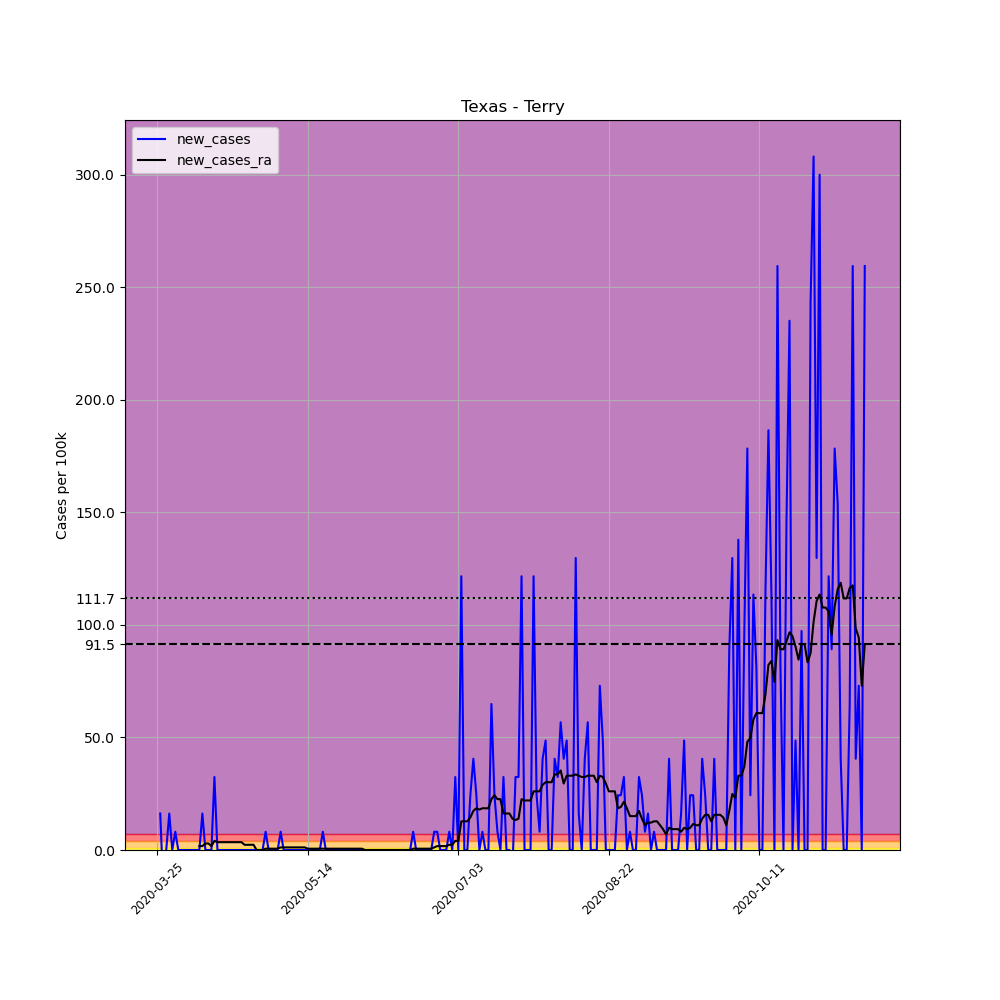

Source data for this figure (header and first rows):
, date, county, state, fips, cases, deaths, COUNTY, STNAME, CTYNAME, POPESTIMATE2019, per_100k, new_cases, new_cases_ra
359451, 2020-03-25, Terry, Texas, 48445, 1, 0, 445, Texas, Terry, 12337, 8.106, , 
359452, 2020-03-26, Terry, Texas, 48445, 3, 0, 445, Texas, Terry, 12337, 24.32, 16.21, 
359453, 2020-03-27, Terry, Texas, 48445, 1, 0, 445, Texas, Terry, 12337, 8.106, -16.21, 
359454, 2020-03-28, Terry, Texas, 48445, 1, 0, 445, Texas, Terry, 12337, 8.106, 0.0, 
359455, 2020-03-29, Terry, Texas, 48445, 3, 0, 445, Texas, Terry, 12337, 24.32, 16.21, 
359456, 2020-03-30, Terry, Texas, 48445, 3, 0, 445, Texas, Terry, 12337, 24.32, 0.0, 
359457, 2020-03-31, Terry, Texas, 48445, 4, 0, 445, Texas, Terry, 12337, 32.42, 8.106, 
359458, 2020-04-01, Terry, Texas, 48445, 4, 0, 445, Texas, Terry, 12337, 32.42, 0.0, 
359459, 2020-04-02, Terry, Texas, 48445, 4, 0, 445, Texas, Terry, 12337, 32.42, 0.0, 
359460, 2020-04-03, Terry, Texas, 48445, 4, 0, 445, Texas, Terry, 12337, 32.42, 0.0, 
359461, 2020-04-04, Terry, Texas, 48445, 4, 0, 445, Texas, Terry, 12337, 32.42, 0.0, 
359462, 2020-04-05, Terry, Texas, 48445, 4, 0, 445, Texas, Terry, 12337, 32.42, 0.0, 
359463, 2020-04-06, Terry, Texas, 48445, 4, 0, 445, Texas, Terry, 12337, 32.42, 0.0, 
359464, 2020-04-07, Terry, Texas, 48445, 4, 0, 445, Texas, Terry, 12337, 32.42, 0.0, 
359465, 2020-04-08, Terry, Texas, 48445, 4, 0, 445, Texas, Terry, 12337, 32.42, 0.0, 1.737
359466, 2020-04-09, Terry, Texas, 48445, 6, 0, 445, Texas, Terry, 12337, 48.63, 16.21, 1.737
359467, 2020-04-10, Terry, Texas, 48445, 6, 0, 445, Texas, Terry, 12337, 48.63, 0.0, 2.895
359468, 2020-04-11, Terry, Texas, 48445, 6, 0, 445, Texas, Terry, 12337, 48.63, 0.0, 2.895
359469, 2020-04-12, Terry, Texas, 48445, 6, 0, 445, Texas, Terry, 12337, 48.63, 0.0, 1.737
359470, 2020-04-13, Terry, Texas, 48445, 10, 0, 445, Texas, Terry, 12337, 81.06, 32.42, 4.053
359471, 2020-04-14, Terry, Texas, 48445, 10, 0, 445, Texas, Terry, 12337, 81.06, 0.0, 3.474
359472, 2020-04-15, Terry, Texas, 48445, 10, 0, 445, Texas, Terry, 12337, 81.06, 0.0, 3.474
359473, 2020-04-16, Terry, Texas, 48445, 10, 0, 445, Texas, Terry, 12337, 81.06, 0.0, 3.474
359474, 2020-04-17, Terry, Texas, 48445, 10, 0, 445, Texas, Terry, 12337, 81.06, 0.0, 3.474
359475, 2020-04-18, Terry, Texas, 48445, 10, 0, 445, Texas, Terry, 12337, 81.06, 0.0, 3.474
359476, 2020-04-19, Terry, Texas, 48445, 10, 0, 445, Texas, Terry, 12337, 81.06, 0.0, 3.474
359477, 2020-04-20, Terry, Texas, 48445, 10, 0, 445, Texas, Terry, 12337, 81.06, 0.0, 3.474
359478, 2020-04-21, Terry, Texas, 48445, 10, 0, 445, Texas, Terry, 12337, 81.06, 0.0, 3.474
359479, 2020-04-22, Terry, Texas, 48445, 10, 0, 445, Texas, Terry, 12337, 81.06, 0.0, 3.474
359480, 2020-04-23, Terry, Texas, 48445, 10, 0, 445, Texas, Terry, 12337, 81.06, 0.0, 2.316
359481, 2020-04-24, Terry, Texas, 48445, 10, 0, 445, Texas, Terry, 12337, 81.06, 0.0, 2.316
359482, 2020-04-25, Terry, Texas, 48445, 10, 0, 445, Texas, Terry, 12337, 81.06, 0.0, 2.316
359483, 2020-04-26, Terry, Texas, 48445, 10, 0, 445, Texas, Terry, 12337, 81.06, 0.0, 2.316
359484, 2020-04-27, Terry, Texas, 48445, 10, 0, 445, Texas, Terry, 12337, 81.06, 0.0, 0.0
359485, 2020-04-28, Terry, Texas, 48445, 10, 0, 445, Texas, Terry, 12337, 81.06, 0.0, 0.0
359486, 2020-04-29, Terry, Texas, 48445, 10, 0, 445, Texas, Terry, 12337, 81.06, 0.0, 0.0
359487, 2020-04-30, Terry, Texas, 48445, 11, 0, 445, Texas, Terry, 12337, 89.16, 8.106, 0.579
359488, 2020-05-01, Terry, Texas, 48445, 11, 0, 445, Texas, Terry, 12337, 89.16, 0.0, 0.579
359489, 2020-05-02, Terry, Texas, 48445, 11, 0, 445, Texas, Terry, 12337, 89.16, 0.0, 0.579
359490, 2020-05-03, Terry, Texas, 48445, 11, 0, 445, Texas, Terry, 12337, 89.16, 0.0, 0.579
359491, 2020-05-04, Terry, Texas, 48445, 11, 0, 445, Texas, Terry, 12337, 89.16, 0.0, 0.579
359492, 2020-05-05, Terry, Texas, 48445, 12, 0, 445, Texas, Terry, 12337, 97.27, 8.106, 1.158
359493, 2020-05-06, Terry, Texas, 48445, 12, 0, 445, Texas, Terry, 12337, 97.27, 0.0, 1.158
359494, 2020-05-07, Terry, Texas, 48445, 12, 0, 445, Texas, Terry, 12337, 97.27, 0.0, 1.158
359495, 2020-05-08, Terry, Texas, 48445, 12, 0, 445, Texas, Terry, 12337, 97.27, 0.0, 1.158
359496, 2020-05-09, Terry, Texas, 48445, 12, 0, 445, Texas, Terry, 12337, 97.27, 0.0, 1.158
359497, 2020-05-10, Terry, Texas, 48445, 12, 0, 445, Texas, Terry, 12337, 97.27, 0.0, 1.158
359498, 2020-05-11, Terry, Texas, 48445, 12, 0, 445, Texas, Terry, 12337, 97.27, 0.0, 1.158
359499, 2020-05-12, Terry, Texas, 48445, 12, 0, 445, Texas, Terry, 12337, 97.27, 0.0, 1.158
359500, 2020-05-13, Terry, Texas, 48445, 12, 0, 445, Texas, Terry, 12337, 97.27, 0.0, 1.158
359501, 2020-05-14, Terry, Texas, 48445, 12, 0, 445, Texas, Terry, 12337, 97.27, 0.0, 0.579
359502, 2020-05-15, Terry, Texas, 48445, 12, 0, 445, Texas, Terry, 12337, 97.27, 0.0, 0.579
359503, 2020-05-16, Terry, Texas, 48445, 12, 0, 445, Texas, Terry, 12337, 97.27, 0.0, 0.579
359504, 2020-05-17, Terry, Texas, 48445, 12, 0, 445, Texas, Terry, 12337, 97.27, 0.0, 0.579
359505, 2020-05-18, Terry, Texas, 48445, 12, 0, 445, Texas, Terry, 12337, 97.27, 0.0, 0.579
359506, 2020-05-19, Terry, Texas, 48445, 13, 0, 445, Texas, Terry, 12337, 105.4, 8.106, 0.579
359507, 2020-05-20, Terry, Texas, 48445, 13, 0, 445, Texas, Terry, 12337, 105.4, 0.0, 0.579
359508, 2020-05-21, Terry, Texas, 48445, 13, 0, 445, Texas, Terry, 12337, 105.4, 0.0, 0.579
359509, 2020-05-22, Terry, Texas, 48445, 13, 0, 445, Texas, Terry, 12337, 105.4, 0.0, 0.579
359510, 2020-05-23, Terry, Texas, 48445, 13, 0, 445, Texas, Terry, 12337, 105.4, 0.0, 0.579
... 176 more rows
